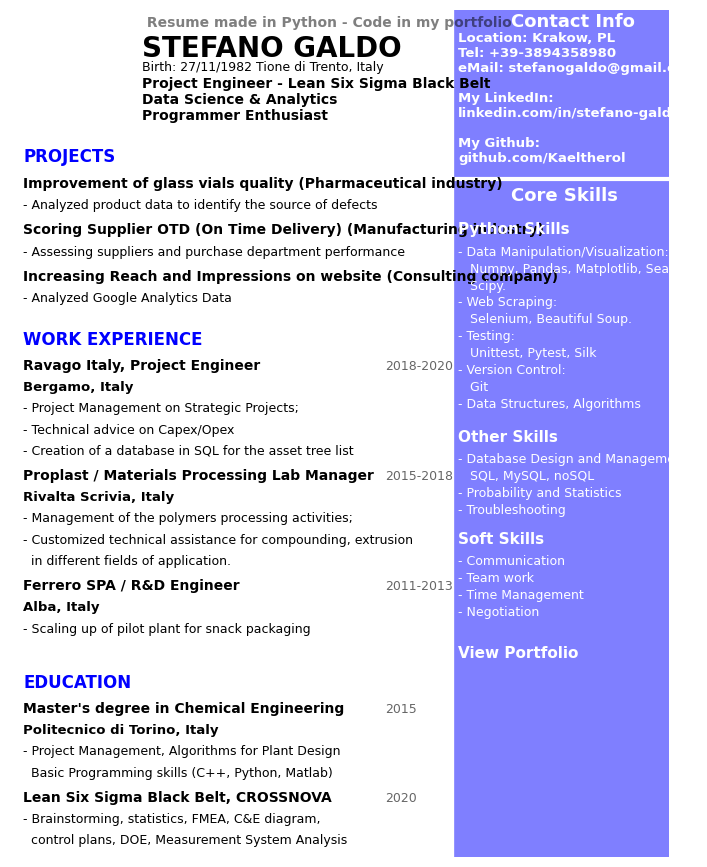

Reproduce this figure in Python. (Note: this script raises an exception after producing the figure.)
import matplotlib.pyplot as plt

x = 1
y = 0
#set colors
body_color = '#000000'
#headers_color = '#58C1B2'
headers_color = '#0000ff'
# Text Variables

class Block:

  def __init__(self, str_txt):
    self.txt = str_txt
    self.posx = 0.0
    self.posy = 0.0
    self.weight = 'regular'
    self.color = '#000000'
    self.size = 10-y
    self.alpha = 1
    self.prev = None
    self.dist = 0.02
    self.xshift = 0.0
    self.yshift = 0.0


  def __annotate__(self):
    plt.annotate(self.txt, (self.posx,self.posy), weight= self.weight, fontsize=self.size, alpha = self.alpha, color = self.color)

class Header(Block):

  def __init__(self, txt_str, mltply = 1):
    Block.__init__(self, txt_str)
    self.weight = 'bold'
    self.color = headers_color
    self.size = 12*mltply-y
    self.alpha = 1
    self.dist = 0.025

class Top_Header(Block):

  def __init__(self, txt_str, mltply = 1):
    Block.__init__(self, txt_str)
    self.weight = 'bold'
    self.color = '#000000'
    self.size = 10*mltply-y
    self.alpha = 0.5
    self.dist = 0.035

class Name(Block):

  def __init__(self, txt_str, mltply = 1):
    Block.__init__(self, txt_str)
    self.weight = 'bold'
    self.color = '#000000'
    self.size = 20*mltply-y
    self.alpha = 1
    self.dist = 0.017

class Info(Block):

  def __init__(self, txt_str, mltply = 1):
    Block.__init__(self, txt_str)
    self.weight = 'regular'
    self.color = '#000000'
    self.size = 20*mltply-y
    self.alpha = 1

class Lateral(Block):

  def __init__(self, txt_str, mltply = 1):
    Block.__init__(self, txt_str)
    self.weight = 'regular'
    self.size = 9*mltply-y
    self.alpha = 1
    self.color = '#ffffff'

class Lateral_header(Block):

  def __init__(self, txt_str, mltply = 1):
    Block.__init__(self, txt_str)
    self.weight = 'bold'
    self.size = 13*mltply-y
    self.alpha = 1
    self.color = '#ffffff'
    self.dist = 0.025

class Lateral_title(Block):

  def __init__(self, txt_str, mltply = 1):
    Block.__init__(self, txt_str)
    self.weight = 'bold'
    self.size = 11*mltply-y
    self.alpha = 1
    self.color = '#ffffff'
    self.dist = 0.025

class Lateral_info(Block):

  def __init__(self, txt_str, mltply = 1):
    Block.__init__(self, txt_str)
    self.weight = 'bold'
    self.size = 9.5*mltply-y
    self.alpha = 1
    self.color = '#ffffff'
    self.dist = 0.025       

class Title(Block):

  def __init__(self, txt_str, mltply = 1):
    Block.__init__(self, txt_str)
    self.weight = 'bold'
    self.size = 10*mltply-y
    self.alpha = 1
    self.dist = 0.025
    self.yshift = 0.005

class Place(Block):

  def __init__(self, txt_str, mltply = 1):
    Block.__init__(self, txt_str)
    self.weight = 'bold'
    self.size = 9.5*mltply-y
    self.alpha = 1
    self.dist = 0.025

class Descr(Block):

  def __init__(self, txt_str, mltply = 1):
    Block.__init__(self, txt_str)
    self.size = 9*mltply-y
    self.alpha = 1
    self.dist = 0.025

class Time(Block):

  def __init__(self, txt_str, mltply = 1):
    Block.__init__(self, txt_str)
    self.xshift = .55
    self.yshift = -.025
    self.size = 9*mltply-y
    self.alpha = 0.6
    self.dist = 0.025

class Train:

  def __init__(self,*args):
    self.blocks = [arg for arg in args]
    for i in range(1,len(self.blocks)):
      self.blocks[i].prev = self.blocks[i-1]
    
class Paragraph:
  
  def __init__(self, tuple_pos, train):
    train.blocks[0].posx = tuple_pos[0]
    train.blocks[0].posy = tuple_pos[1]
    train.blocks[0].__annotate__()
    self.head = train.blocks[0]
    for i in range(1,len(train.blocks)):
      train.blocks[i].prev = train.blocks[i-1]
      train.blocks[i].posx = self.head.posx + train.blocks[i].xshift
      train.blocks[i].posy = train.blocks[i].prev.posy - train.blocks[i].prev.dist - train.blocks[i].yshift
      train.blocks[i].__annotate__() 
    self.tail = train.blocks[-1]



#set font
plt.rcParams['font.family'] = 'Sans-serif'
plt.rcParams['font.sans-serif'] = 'Calibri'

# Text Variables
#infos
Header1 = Top_Header(' Resume made in Python - Code in my portfolio',mltply = x)
Name1 = Name('STEFANO GALDO',mltply = x)
Pers1 = Descr('Birth: 27/11/1982 Tione di Trento, Italy',mltply = x)
Title1 = Title('Project Engineer - Lean Six Sigma Black Belt\nData Science & Analytics\nProgrammer Enthusiast',mltply = x)



Contact_info = Lateral_header('Contact Info', mltply= x)
Contact1 = Lateral_info('\nLocation: Krakow, PL\nTel: +39-3894358980\neMail: stefanogaldo@gmail.com\n\nMy LinkedIn:\nlinkedin.com/in/stefano-galdo\n\nMy Github:\ngithub.com/Kaeltherol',mltply = x)

#projects

ProjectsHeader = Header('PROJECTS', mltply = x)

ProjectOneTitle = Title('Improvement of glass vials quality (Pharmaceutical industry)', mltply = x)
ProjectOneDescL1 = Descr('- Analyzed product data to identify the source of defects', mltply = x)

ProjectTwoTitle = Title('Scoring Supplier OTD (On Time Delivery) (Manufacturing industry)', mltply = x)
ProjectTwoDescL1 = Descr('- Assessing suppliers and purchase department performance', mltply = x)


ProjectThreeTitle = Title('Increasing Reach and Impressions on website (Consulting company) ', mltply = x)
ProjectThreeDesc = Descr('- Analyzed Google Analytics Data ', mltply = x)

Portfolio = 'Portfolio website'

#work experience

WorkHeader = Header('WORK EXPERIENCE',mltply = x)

WorkOneTitle = Title('Ravago Italy, Project Engineer',mltply = x)
WorkOnePlace = Place('Bergamo, Italy',mltply = x)

WorkOneTime = Time('2018-2020',mltply = x)
WorkOneDescL1 = Descr('- Project Management on Strategic Projects;',mltply = x)
WorkOneDescL3 = Descr('- Creation of a database in SQL for the asset tree list',mltply = x)
WorkOneDescL2 = Descr('- Technical advice on Capex/Opex',mltply = x)

WorkTwoTitle = Title('Proplast / Materials Processing Lab Manager',mltply = x)
WorkTwoPlace = Place('Rivalta Scrivia, Italy',mltply = x)
WorkTwoTime = Time('2015-2018',mltply = x)
WorkTwoDescL1 = Descr('- Management of the polymers processing activities;',mltply = x)
WorkTwoDescL2 = Descr('- Customized technical assistance for compounding, extrusion',mltply = x)
WorkTwoDescL3 = Descr('  in different fields of application.',mltply = x)


WorkThreeTitle = Title('Ferrero SPA / R&D Engineer',mltply = x)
WorkThreePlace = Place('Alba, Italy',mltply = x)
WorkThreeTime = Time('2011-2013',mltply = x)
WorkThreeDesc = Descr('- Scaling up of pilot plant for snack packaging',mltply = x)

#education

EduHeader = Header('EDUCATION',mltply = x)
EduOneTitle = Title('Master\'s degree in Chemical Engineering',mltply = x) 
EduOnePlace = Place('Politecnico di Torino, Italy',mltply = x)
EduOneTime = Time('2015',mltply = x)
EduOneDesc1L1 = Descr('- Project Management, Algorithms for Plant Design',mltply = x)
EduOneDesc1L2 = Descr('  Basic Programming skills (C++, Python, Matlab) ',mltply = x)
EduTwoTitle = Title('Lean Six Sigma Black Belt, CROSSNOVA',mltply = x)
EduTwoTime = Time('2020',mltply = x)
EduOneDesc2L1 = Descr('- Brainstorming, statistics, FMEA, C&E diagram,',mltply = x)
EduOneDesc2L2 = Descr('  control plans, DOE, Measurement System Analysis',mltply = x)

#skills

SkillsHeader = Lateral_header('Core Skills',mltply=x)
SkillsTitle1 = Lateral_title('Python Skills',mltply =x)
SkillsDesc1L1 = Lateral('- Data Manipulation/Visualization:',mltply =x)
SkillsDesc1L2 = Lateral('   Numpy, Pandas, Matplotlib, Seaborn',mltply =x)
SkillsDesc1L3 = Lateral('   Scipy.',mltply =x)
SkillsDesc1L4 = Lateral('- Web Scraping:',mltply =x)
SkillsDesc1L5 = Lateral('   Selenium, Beautiful Soup.',mltply =x)
SkillsDesc1L6 = Lateral('- Testing:',mltply =x)
SkillsDesc1L7 = Lateral('   Unittest, Pytest, Silk',mltply =x)
SkillsDesc1L8 = Lateral('- Version Control:',mltply =x)
SkillsDesc1L9 = Lateral('   Git',mltply =x)
SkillsDesc1L10 = Lateral('- Data Structures, Algorithms',mltply =x)
SkillsTitle2 = Lateral_title('Other Skills', mltply=x)
SkillsDesc2L1 = Lateral('- Database Design and Management:',mltply=x)
SkillsDesc2L2 = Lateral('   SQL, MySQL, noSQL',mltply=x)
SkillsDesc2L3 = Lateral('- Probability and Statistics',mltply=x)
SkillsDesc2L4 = Lateral('- Troubleshooting',mltply=x)
SkillsTitle3 = Lateral_title('Soft Skills',mltply=x)
SkillsDesc3L1 = Lateral('- Communication',mltply=x)
SkillsDesc3L2 = Lateral('- Team work',mltply=x)
SkillsDesc3L3 = Lateral('- Time Management',mltply=x)
SkillsDesc3L4 = Lateral('- Negotiation',mltply=x)
ExtrasTitle = Lateral('DataQuest\nData Scientist Path', mltply=x)

CodeTitle = Lateral_title('View Portfolio', mltply=x)

train_info = Train(Header1, Name1, Pers1)
train_title = Train(Title1)
train_projects = Train(ProjectsHeader, ProjectOneTitle, ProjectOneDescL1, ProjectTwoTitle, ProjectTwoDescL1, ProjectThreeTitle, ProjectThreeDesc)
train_work = Train(WorkHeader, WorkOneTitle, WorkOneTime, WorkOnePlace, WorkOneDescL1, WorkOneDescL2, WorkOneDescL3,
                            WorkTwoTitle, WorkTwoTime, WorkTwoPlace, WorkTwoDescL1, WorkTwoDescL2, WorkTwoDescL3,
                            WorkThreeTitle, WorkThreeTime, WorkThreePlace, WorkThreeDesc)
train_education = Train(EduHeader,EduOneTitle,EduOneTime,EduOnePlace,EduOneDesc1L1,EduOneDesc1L2,EduTwoTitle,EduTwoTime,EduOneDesc2L1,EduOneDesc2L2)

train_contact_title = Train(Contact_info)
train_contacts = Train(Contact1)

train_lateral_header = Train(SkillsHeader)

train_lateral_1 = Train(SkillsTitle1,
                     SkillsDesc1L1, SkillsDesc1L2, SkillsDesc1L3, SkillsDesc1L4, 
                     SkillsDesc1L5, SkillsDesc1L6, SkillsDesc1L7, SkillsDesc1L8,
                     SkillsDesc1L9, SkillsDesc1L10)

train_lateral_2 = Train(SkillsTitle2,
                     SkillsDesc2L1, SkillsDesc2L2, SkillsDesc2L3, SkillsDesc2L4)
train_lateral_3 = Train(SkillsTitle3,
                     SkillsDesc3L1, SkillsDesc3L2, SkillsDesc3L3, SkillsDesc3L4)

train_code = Train(CodeTitle)

#setting plot
fig, ax = plt.subplots(figsize=(8.5*x, 11*x))
#ax2 = ax.twiny()
#remove axis
plt.axis('off')

plt.axvline(x=.99, color=headers_color, alpha=0.5, linewidth=300*x)
plt.axhline(y=.8, xmin=0, xmax=1, color='#ffffff', linewidth=3)

personal_data = Paragraph((.2,.98), train_info)
title = Paragraph((.2, 0.87), train_title)

projects = Paragraph((.02, 0.82), train_projects)
work = Paragraph((0.02, 0.605),train_work)
edu = Paragraph((0.02, 0.2),train_education)

contact_title = Paragraph((0.76,0.980),train_contact_title)
contact = Paragraph((0.68,0.82),train_contacts)

skills_0 =Paragraph((0.76,0.775),train_lateral_header)
skills_1 = Paragraph((0.68,0.735),train_lateral_1)
skills_2 = Paragraph((0.68,0.49),train_lateral_2)
skills_3 = Paragraph((0.68,0.370),train_lateral_3)

code = Paragraph((0.68,0.235), train_code)

from matplotlib.offsetbox import TextArea, DrawingArea, OffsetImage, AnnotationBbox
import matplotlib.image as mpimg
arr_code = mpimg.imread(r'C:\Users\<user>\Pictures\Stefanogaldo.png')
imagebox = OffsetImage(arr_code, zoom=0.5)
ab = AnnotationBbox(imagebox, (0.84, 0.12))
ax.add_artist(ab)
my_pict = mpimg.imread(r'C:\Users\<user>\Pictures\profile.jpg')
profilebox = OffsetImage(my_pict, zoom=0.5)
ab2 = AnnotationBbox(profilebox, (0.1, 0.925))
ax.add_artist(ab2)

plt.savefig(r'C:\Users\<user>\Pictures\resumeexample.png', dpi=300, bbox_inches='tight')
plt.savefig(r'C:\Users\<user>\Pictures\resumeexample.pdf', bbox_inches='tight')

plt.show()